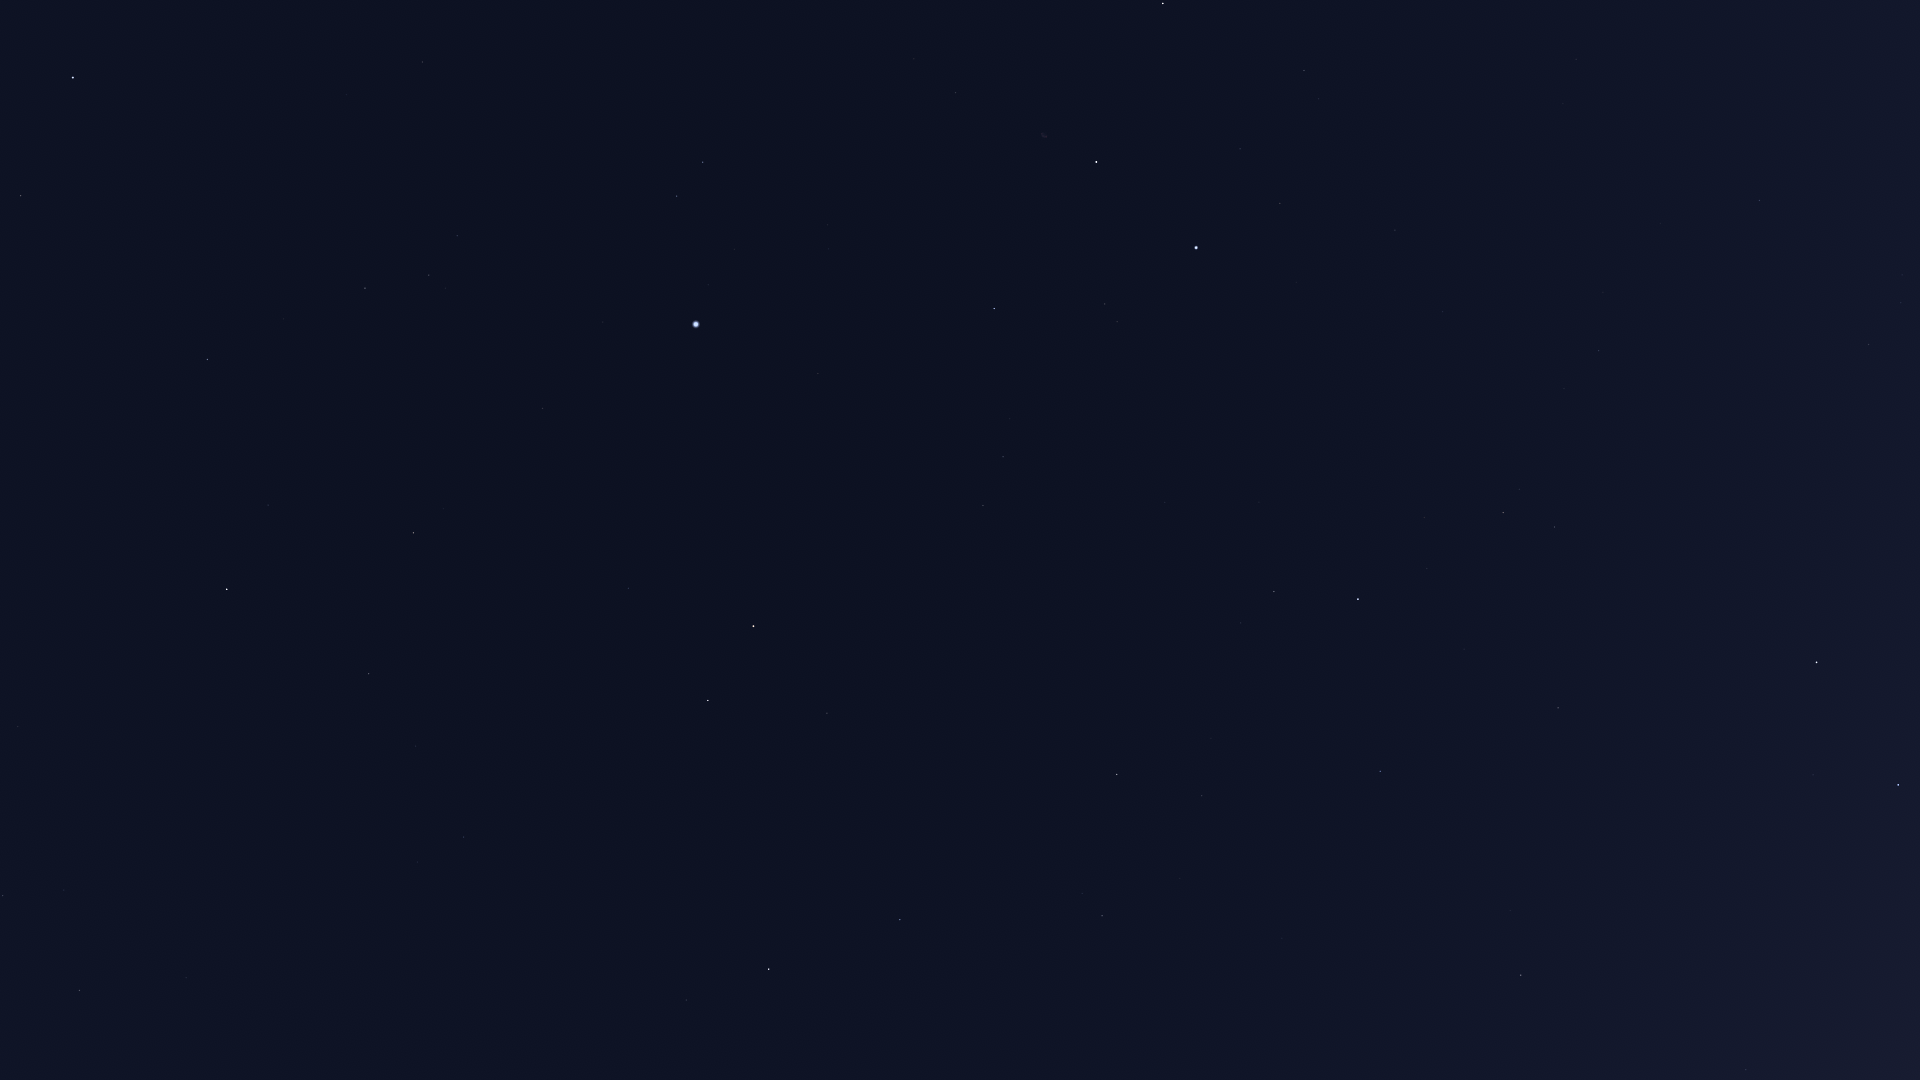

The data file committed next to this chart (first rows):
Star_ID, Name, X, Y
746, Caph, 1816, 662
74961, Nikawiy, 278, 1031
75411, Alkalurops, 186, 978
75695, Nusakan, 3, 896
76127, HIP 76127, 64, 890
77760, HIP 77760, 340, 900
78159, HIP 78159, 18, 727
78493, HIP 78493, 91, 741
78527, HIP 78527, 686, 1000
79219, Kamuy, 46, 666
79992, HIP 79992, 464, 837
80076, Hunor, 361, 780
80331, Athebyne, 769, 969
80838, Ogma, 329, 713
81126, HIP 81126, 416, 746
81833, HIP 81833, 369, 674
83207, HIP 83207, 268, 505
83608, Alrakis, 696, 792
83895, Aldhibah, 900, 920
84345, Rasalgethi, 20, 196
84379, Sarin, 207, 360
84380, HIP 84380, 413, 533
84606, HIP 84606, 429, 531
85112, HIP 85112, 443, 509
85670, Rastaban, 708, 701
85693, Maasym, 283, 319
86032, Rasalhague, 73, 78
86414, HIP 86414, 628, 588
86614, Dziban, 1048, 952
86782, Alruba, 760, 689
86974, HIP 86974, 365, 288
87585, Grumium, 827, 713
87808, HIP 87808, 542, 409
87833, Eltanin, 753, 626
87933, HIP 87933, 429, 275
88794, HIP 88794, 457, 236
90344, Fafnir, 1011, 793
91262, Vega, 696, 324
91852, Xihe, 691, 269
92420, Sheliak, 676, 196
92791, HIP 92791, 734, 249
93194, Sulafat, 703, 162
94376, Altais, 1117, 774
94481, Aladfar, 828, 249
95853, HIP 95853, 1003, 457
96100, Alsafi, 1170, 795
97165, Fawaris, 994, 309
98110, HIP 98110, 955, 93
100453, Sadr, 1096, 162
102098, Deneb, 1196, 248
102488, Aljanah, 1163, 3
105199, Alderamin, 1358, 599
106032, Alfirk, 1380, 771
107136, Azelfafage, 1425, 352
108917, Kurhah, 1464, 649
109492, HIP 109492, 1503, 513
109937, HIP 109937, 1576, 59
110538, HIP 110538, 1564, 389
110609, HIP 110609, 1578, 328
111022, HIP 111022, 1603, 292
... 5 more rows
